Photos from the image-classification dataset "dataset_merged" in the GitHub repository fatmanurpolat15/SAS. Its 4 classes are: diger, enkaz, kaya, mayin.

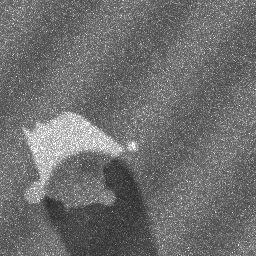
Label: kaya

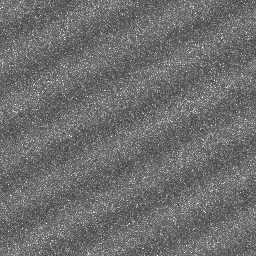
Label: diger

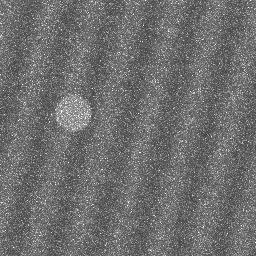
Label: diger

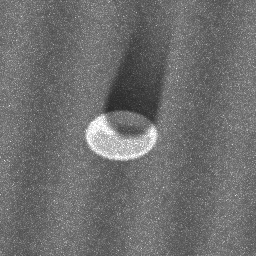
Label: mayin

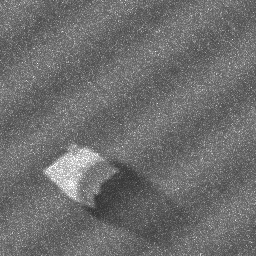
Label: kaya

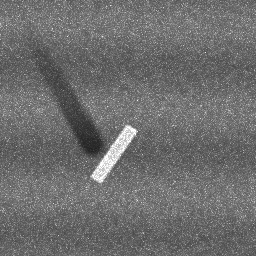
Label: enkaz
